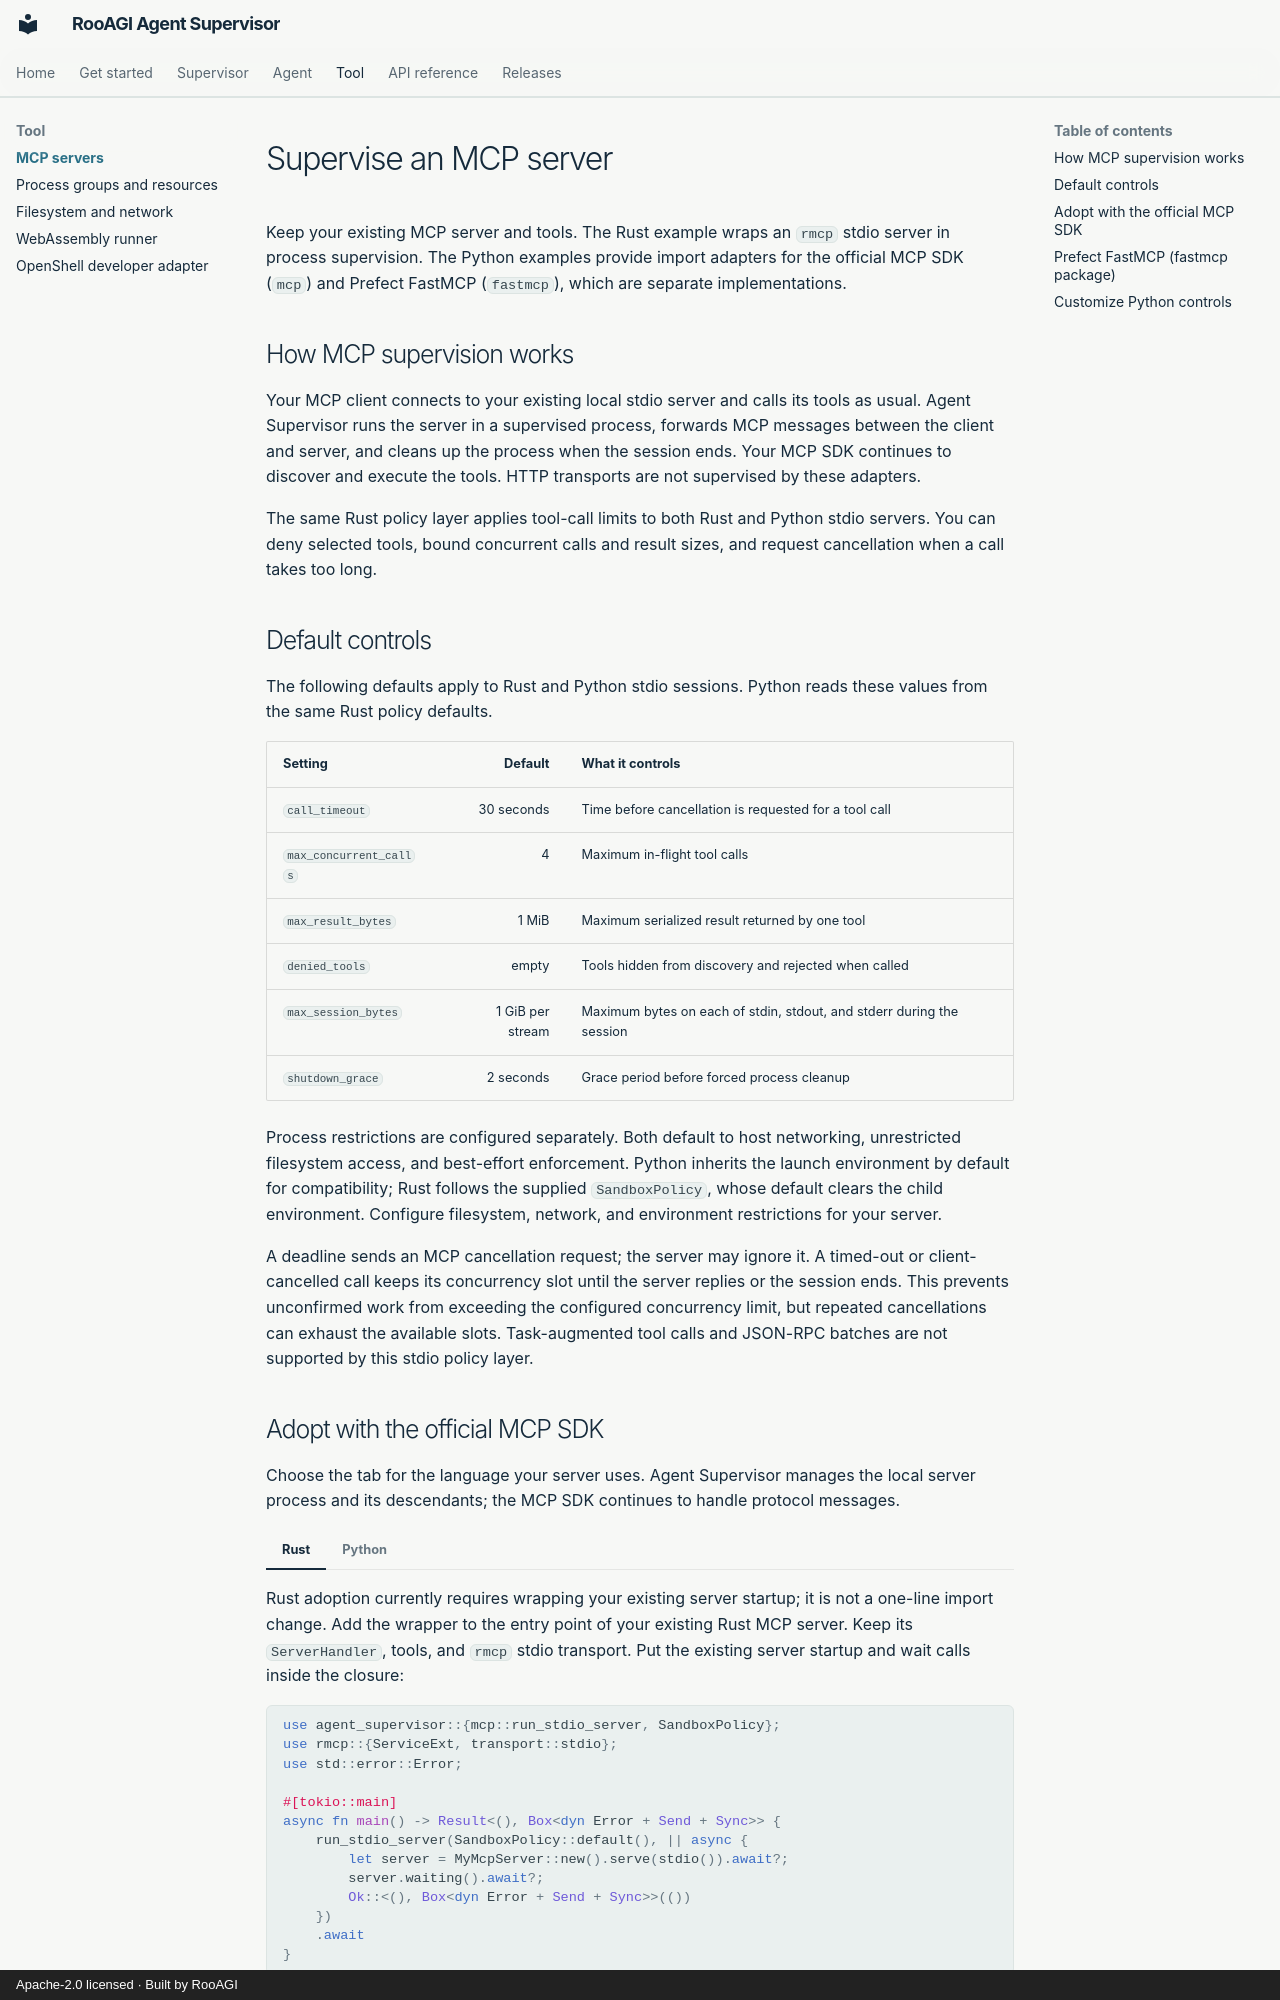

repository: RooAGI/agent-supervisor · page: mcp/index.html · generator: mkdocs · copyright: Apache-2.0 licensed · Built by RooAGI

# Supervise an MCP server

Keep your existing MCP server and tools. The Rust example wraps an `rmcp` stdio server in process supervision. The Python examples provide import adapters for the official MCP SDK (`mcp`) and Prefect FastMCP (`fastmcp`), which are separate implementations.

## How MCP supervision works

Your MCP client connects to your existing local stdio server and calls its tools as usual. Agent Supervisor runs the server in a supervised process, forwards MCP messages between the client and server, and cleans up the process when the session ends. Your MCP SDK continues to discover and execute the tools. HTTP transports are not supervised by these adapters.

The same Rust policy layer applies tool-call limits to both Rust and Python stdio servers. You can deny selected tools, bound concurrent calls and result sizes, and request cancellation when a call takes too long.

## Default controls

The following defaults apply to Rust and Python stdio sessions. Python reads these values from the same Rust policy defaults.

| Setting | Default | What it controls |
| --- | ---: | --- |
| `call_timeout` | 30 seconds | Time before cancellation is requested for a tool call |
| `max_concurrent_calls` | 4 | Maximum in-flight tool calls |
| `max_result_bytes` | 1 MiB | Maximum serialized result returned by one tool |
| `denied_tools` | empty | Tools hidden from discovery and rejected when called |
| `max_session_bytes` | 1 GiB per stream | Maximum bytes on each of stdin, stdout, and stderr during the session |
| `shutdown_grace` | 2 seconds | Grace period before forced process cleanup |

Process restrictions are configured separately. Both default to host networking, unrestricted filesystem access, and best-effort enforcement. Python inherits the launch environment by default for compatibility; Rust follows the supplied `SandboxPolicy`, whose default clears the child environment. Configure filesystem, network, and environment restrictions for your server.

A deadline sends an MCP cancellation request; the server may ignore it. A timed-out or client-cancelled call keeps its concurrency slot until the server replies or the session ends. This prevents unconfirmed work from exceeding the configured concurrency limit, but repeated cancellations can exhaust the available slots. Task-augmented tool calls and JSON-RPC batches are not supported by this stdio policy layer.
